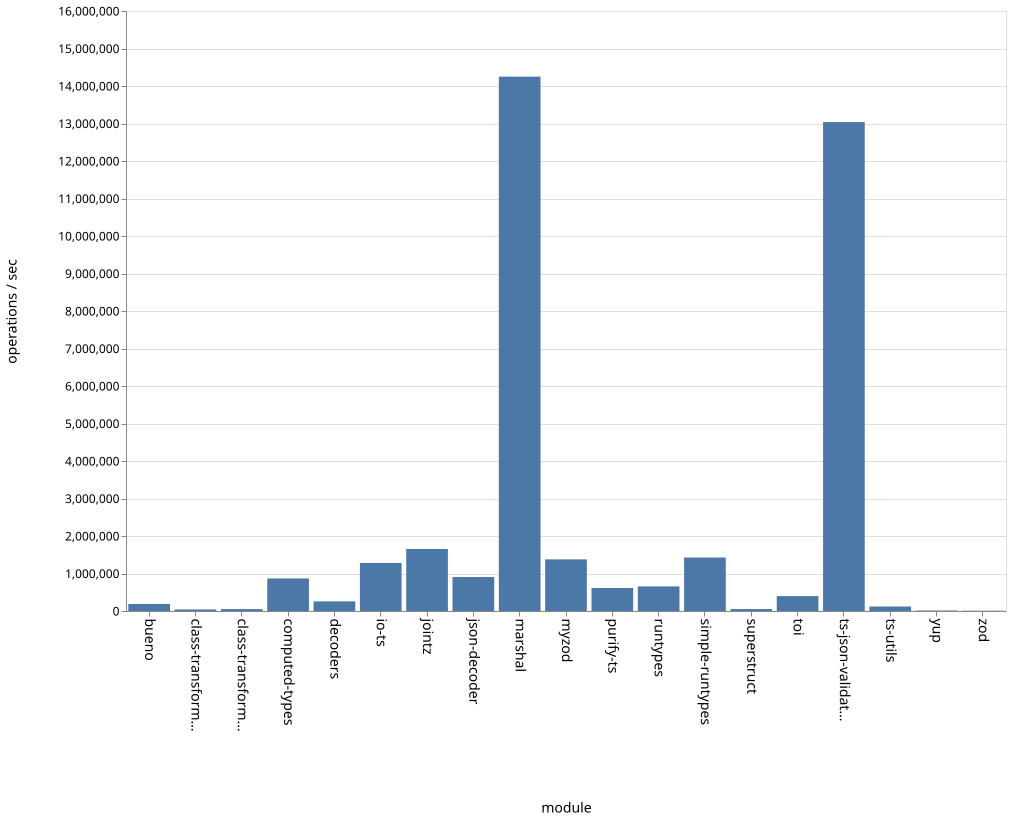

The file beside this chart, header and first rows:
name, ops
bueno, 187177
class-transformer-validator-async, 41586
class-transformer-validator-sync, 51286
computed-types, 867556
decoders, 257013
io-ts, 1279888
jointz, 1653610
json-decoder, 906415
marshal, 14249447
myzod, 1376908
purify-ts, 613235
runtypes, 656043
simple-runtypes, 1426140
superstruct, 52148
toi, 397121
ts-json-validator, 13038388
ts-utils, 119887
yup, 13348
zod, 7883
